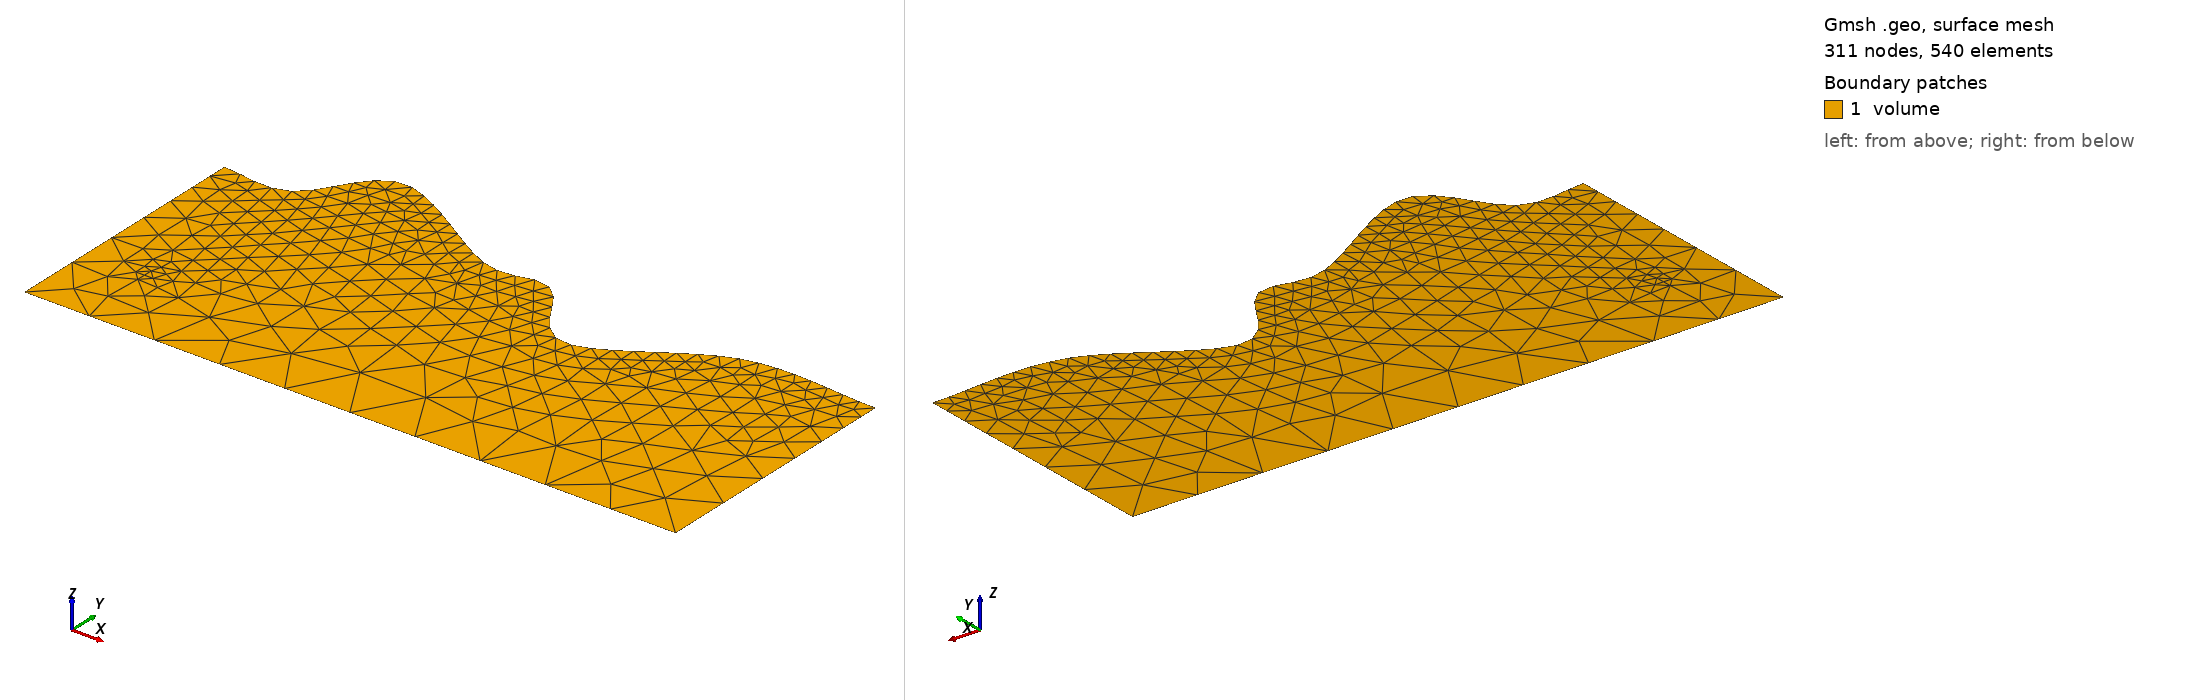

Gmsh geometry script, surface-meshed: 311 nodes, 540 surface elements. Boundary patches (legend numbers): 1 volume. Left view from above one corner, right view from below the opposite corner. Legend entries are the model's physical surfaces. The drawing asked Gmsh for element sizes between 1% and 20% of the model's largest extent; the script's own settings can give other sizes.

=== soil_2d.quad.geo (drawn) ===
/*****************************************************************************

         This file is a part of PSD (Parallel Structural Dynamics)
         and ArcaneFEM (finite element tool in Arcane)

     -------------------------------------------------------------------

     Author(s): Mohd Afeef Badri
     Email    : mohd-afeef.badri@cea.fr
     Date     : 27-Oct-2025

     -------------------------------------------------------------------

     This file is distributed  in  the hope that it will be useful,
     but WITHOUT ANY WARRANTY; or without even the implied warranty
     of  FITNESS  FOR  A  PARTICULAR  PURPOSE.

     --------------------------------------------------------------------

     This is a Gmsh .geo file which produces a 2D soildynamics mesh which
     includes four points for applying the point source.

     compile-run: gmsh -2 -format msh41  soil_2d.quad.geo

*******************************************************************************/

//==============================================================================
// ---- Geometry scaling factor ----
//==============================================================================

s  = 300.;       // scaling

//==============================================================================
// ---- mesh size parameters ( denoted by h )----
//==============================================================================

h_top = 0.8*10;         // top surface
h_bot = 4*h_top;     // bottom surface
h_dc  = h_top;       // for the double-couple


//==============================================================================
// ---- Double couple parameters ----
//==============================================================================

lcDC         =  h_dc  ;    // Force arm length for double couple
DCSouthXCord =  0.09  ;    // South coordinate X
DCSouthYCord = -0.29  ;    // South coordinate Y


//==============================================================================
// ---- Build top points for the external borders----
//==============================================================================

// --- points for Spline ---//
Point(1) = {0*s   ,  0*s   , 0*s, h_top};
Point(2) = {1*s   , -0*s   , 0*s, h_top};
Point(3) = {0.1*s , -0*s   , 0*s, h_top};
Point(4) = {0.2*s ,  0.1*s , 0*s, h_top};
Point(5) = {0.4*s ,  0*s   , 0*s, h_top};
Point(6) = {0.5*s ,  0*s   , 0*s, h_top};
Point(7) = {0.6*s , -0.1*s , 0*s, h_top};
Point(8) = {0.8*s , -0*s   , 0*s, h_top};

// --- points for bottom border ---//
Point(9)  = {-0*s , -0.4*s, -0*s, h_bot};
Point(10) = {1*s  , -0.4*s,  0*s, h_bot};

// --- points for Double-couple ---//

Point(11) = {DCSouthXCord *s            , DCSouthYCord *s           , 0.0 , lcDC}; // South
Point(12) = {DCSouthXCord *s            , (DCSouthYCord)*s + lcDC   , 0.0 , lcDC}; // North
Point(13) = {(DCSouthXCord) *s  - lcDC/2, (DCSouthYCord) *s + lcDC/2, 0.0 , lcDC}; // West
Point(14) = {(DCSouthXCord) *s  + lcDC/2, (DCSouthYCord) *s + lcDC/2, 0.0 , lcDC}; // East

//==============================================================================
// ---- Build the external borders----
//==============================================================================

Spline(1) = {1, 3, 4, 5, 6, 7, 8, 2}; // top

Line(2) = {9, 10};    // bottom
Line(3) = {10, 2};    // left
Line(4) = {1, 9};     // right


//==============================================================================
// ---- Build the surface----
//==============================================================================

Curve Loop(1) = {4, 2, 3, -1};
Plane Surface(1) = {1};

//==============================================================================
// ---- embed double couple points----
//==============================================================================

Point{13, 11, 14, 12} In Surface{1};

//==============================================================================
// ---- mesh physical groups ----
//==============================================================================

Physical Curve("surfaceLeft", 7) = {4};
Physical Curve("surfaceTop", 8) = {1};
Physical Curve("surfaceRight", 9) = {3};
Physical Curve("surfaceBottom", 10) = {2};
Physical Surface("volume", 13) = {1};
Physical Point("DcNorthPointCord", 14) = {12};
Physical Point("DcSouthPointCord", 15) = {11};
Physical Point("DcEastPointCord", 16) = {14};
Physical Point("DcWestPointCord", 17) = {13};

//==============================================================================
// ---- msh version imposed ----
//==============================================================================

Mesh.MshFileVersion = 4.1;
Mesh.Algorithm = 11;
